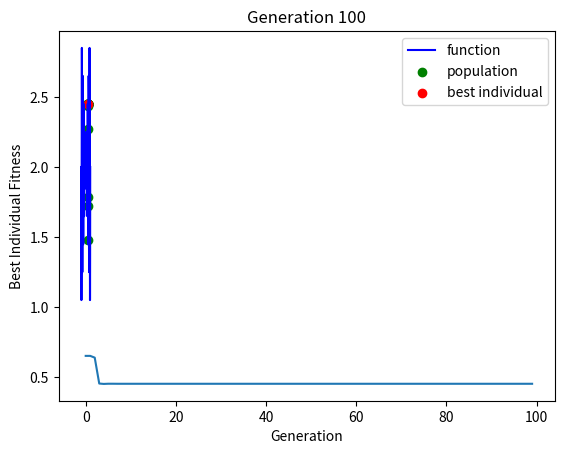

Write the Python code that produced this figure.
import random
import numpy as np
import matplotlib.pyplot as plt

# define function
def f(x):
    return x * np.sin(10 * np.pi * x) + 2

# define genetic algorithm parameters
POPULATION_SIZE = 50
NUM_GENERATIONS = 100
MUTATION_RATE = 0.1
TOURNAMENT_SIZE = 5

# define the bounds for x
x_min = -1
x_max = 1

# define the fitness function
def fitness(x):
    return f(x)

# initialize population
def create_individual():
    return random.uniform(x_min, x_max)

population = [create_individual() for _ in range(POPULATION_SIZE)]

# define selection function using tournament selection
def tournament_selection(population, fitness_values, tournament_size):
    tournament_indices = np.random.choice(len(population), size=tournament_size, replace=False)
    tournament_fitnesses = [fitness_values[i] for i in tournament_indices]
    winner_index = tournament_indices[np.argmax(tournament_fitnesses)]
    return population[winner_index]

# define crossover function
def crossover(parent1, parent2):
    child1 = (parent1 + parent2) / 2.0
    child2 = (parent1 + parent2) / 2.0
    return child1, child2

# define mutation function
def mutate(individual):
    if random.random() < MUTATION_RATE:
        individual += random.uniform(-0.1, 0.1)
    return individual

# run the genetic algorithm
best_individuals = []
for generation in range(NUM_GENERATIONS):
    # evaluate fitness of individuals
    fitness_values = [fitness(individual) for individual in population]

    # select parents
    parents = [tournament_selection(population, fitness_values, tournament_size=TOURNAMENT_SIZE) for _ in range(POPULATION_SIZE)]

    # create offspring through crossover and mutation
    offspring = []
    for i in range(0, POPULATION_SIZE, 2):
        parent1 = parents[i]
        parent2 = parents[i+1]
        child1, child2 = crossover(parent1, parent2)
        child1 = mutate(child1)
        child2 = mutate(child2)
        offspring.append(child1)
        offspring.append(child2)

    # replace population with offspring
    population = offspring

    # record best individual
    best_individual = max(population, key=fitness)
    best_individuals.append(best_individual)

    # plot the current generation
    plt.clf() # clear previous plot
    xs = np.linspace(x_min, x_max, 1000)
    plt.plot(xs, f(xs), color='b', label='function')
    plt.scatter(population, fitness_values, color='g', label='population')
    plt.scatter(best_individual, fitness(best_individual), color='r', label='best individual')
    plt.legend()
    plt.title(f'Generation {generation+1}')
    plt.show()

# plot the fitness over generations
plt.plot(best_individuals)
plt.xlabel('Generation')
plt.ylabel('Best Individual Fitness')
plt.show()
